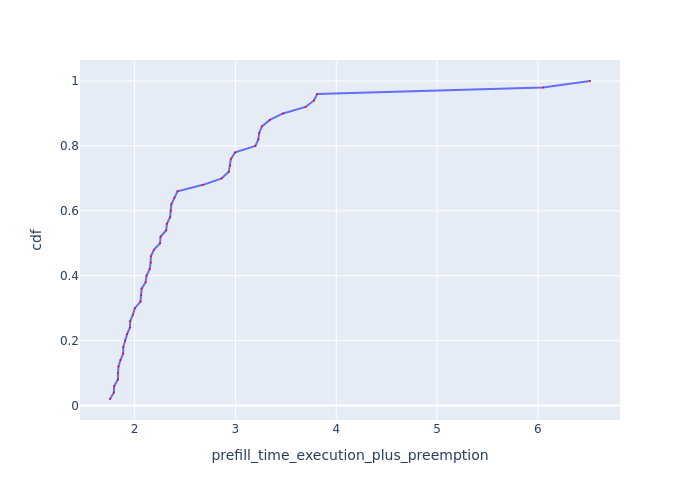

Values plotted in this chart, from the file beside it:
Request Id, prefill_time_execution_plus_preemption, cdf
0_40, 1.756, 0.02
0_21, 1.794, 0.04
0_37, 1.798, 0.06
0_16, 1.834, 0.08
0_32, 1.836, 0.1
0_41, 1.84, 0.12
0_2, 1.86, 0.14
0_46, 1.887, 0.16
0_18, 1.888, 0.18
0_30, 1.906, 0.2
0_19, 1.926, 0.22
0_49, 1.953, 0.24
0_11, 1.956, 0.26
0_9, 1.984, 0.28
0_33, 2.002, 0.3
0_0, 2.058, 0.32
0_8, 2.065, 0.34
0_20, 2.069, 0.36
0_31, 2.109, 0.38
0_14, 2.118, 0.4
0_47, 2.149, 0.42
0_26, 2.159, 0.44
0_15, 2.161, 0.46
0_24, 2.191, 0.48
0_5, 2.253, 0.5
0_22, 2.257, 0.52
0_29, 2.313, 0.54
0_17, 2.32, 0.56
0_43, 2.352, 0.58
0_27, 2.358, 0.6
0_25, 2.364, 0.62
0_48, 2.395, 0.64
0_36, 2.426, 0.66
0_10, 2.679, 0.68
0_45, 2.864, 0.7
0_38, 2.934, 0.72
0_13, 2.948, 0.74
0_44, 2.956, 0.76
0_35, 2.998, 0.78
0_42, 3.198, 0.8
0_34, 3.227, 0.82
0_7, 3.236, 0.84
0_3, 3.263, 0.86
0_12, 3.341, 0.88
0_4, 3.473, 0.9
0_23, 3.696, 0.92
0_28, 3.779, 0.94
0_39, 3.811, 0.96
0_6, 6.05, 0.98
0_1, 6.517, 1.0
